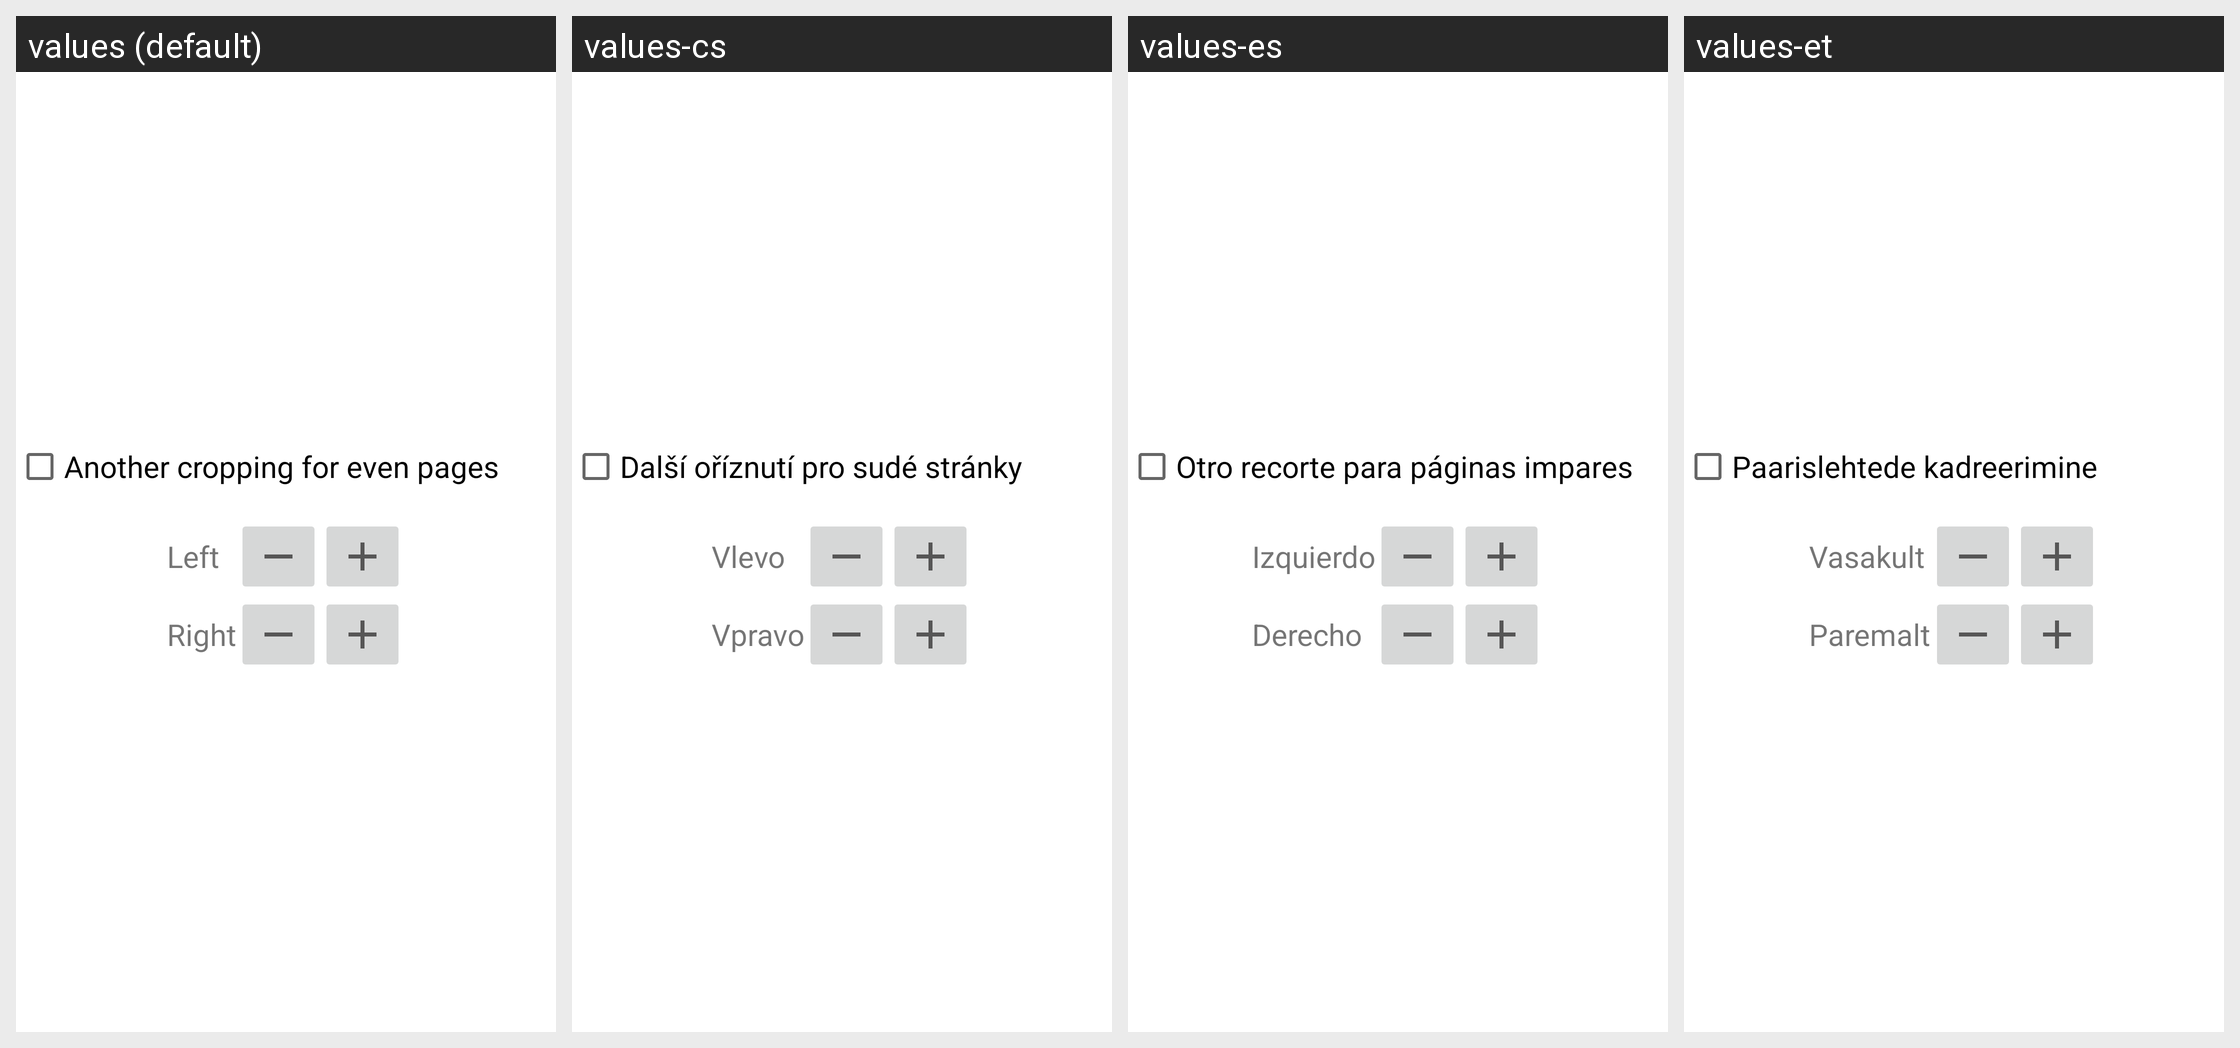

Here is an Android app screen in its default locale and in the app's own translations. Write out the translated-string differences for the strings that appear on this screen.
Android screen res/layout/crop_even.xml rendered under 4 locales, left to right: values (default), values-cs, values-es, values-et. Device: Nexus 5 (rendered at 1080×1920; each locale shown at half size, 540×960, under a caption strip naming it); theme Theme.MaterialComponents.DayNight.NoActionBar.
Other locales in the repository, not shown: values-be, values-ca, values-de, values-fr, values-it, values-iw, values-lv, values-nb, values-nb-rNO, values-pt, values-pt-rBR, values-ru, values-sk, values-sv, values-ta, values-th, values-tr, values-ua, values-uk, values-vi, values-zh, values-zh-rCN, values-zh-rTW.
Strings drawn on this screen, with the default value and each locale's value (text and hints the layout hard-codes, and strings that could not be matched under every locale, appear in the picture but are not listed):

enable_even_crop
  values: Another cropping for even pages
  values-cs: Další oříznutí pro sudé stránky
  values-es: Otro recorte para páginas impares
  values-et: Paarislehtede kadreerimine

crop_left
  values: Left
  values-cs: Vlevo
  values-es: Izquierdo
  values-et: Vasakult

crop_right
  values: Right
  values-cs: Vpravo
  values-es: Derecho
  values-et: Paremalt
